3-way image classification set "ripeness_multistage" from GitHub (ShyamAlancode/Fruit-Screening); label vocabulary: immature, mature, semi mature.

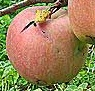
Label: mature

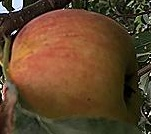
Label: mature

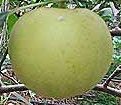
Label: immature

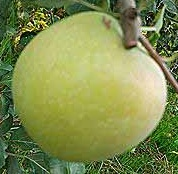
Label: semi mature

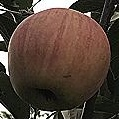
Label: mature

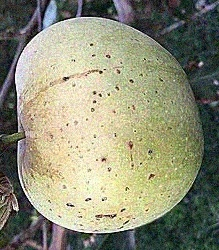
Label: semi mature
